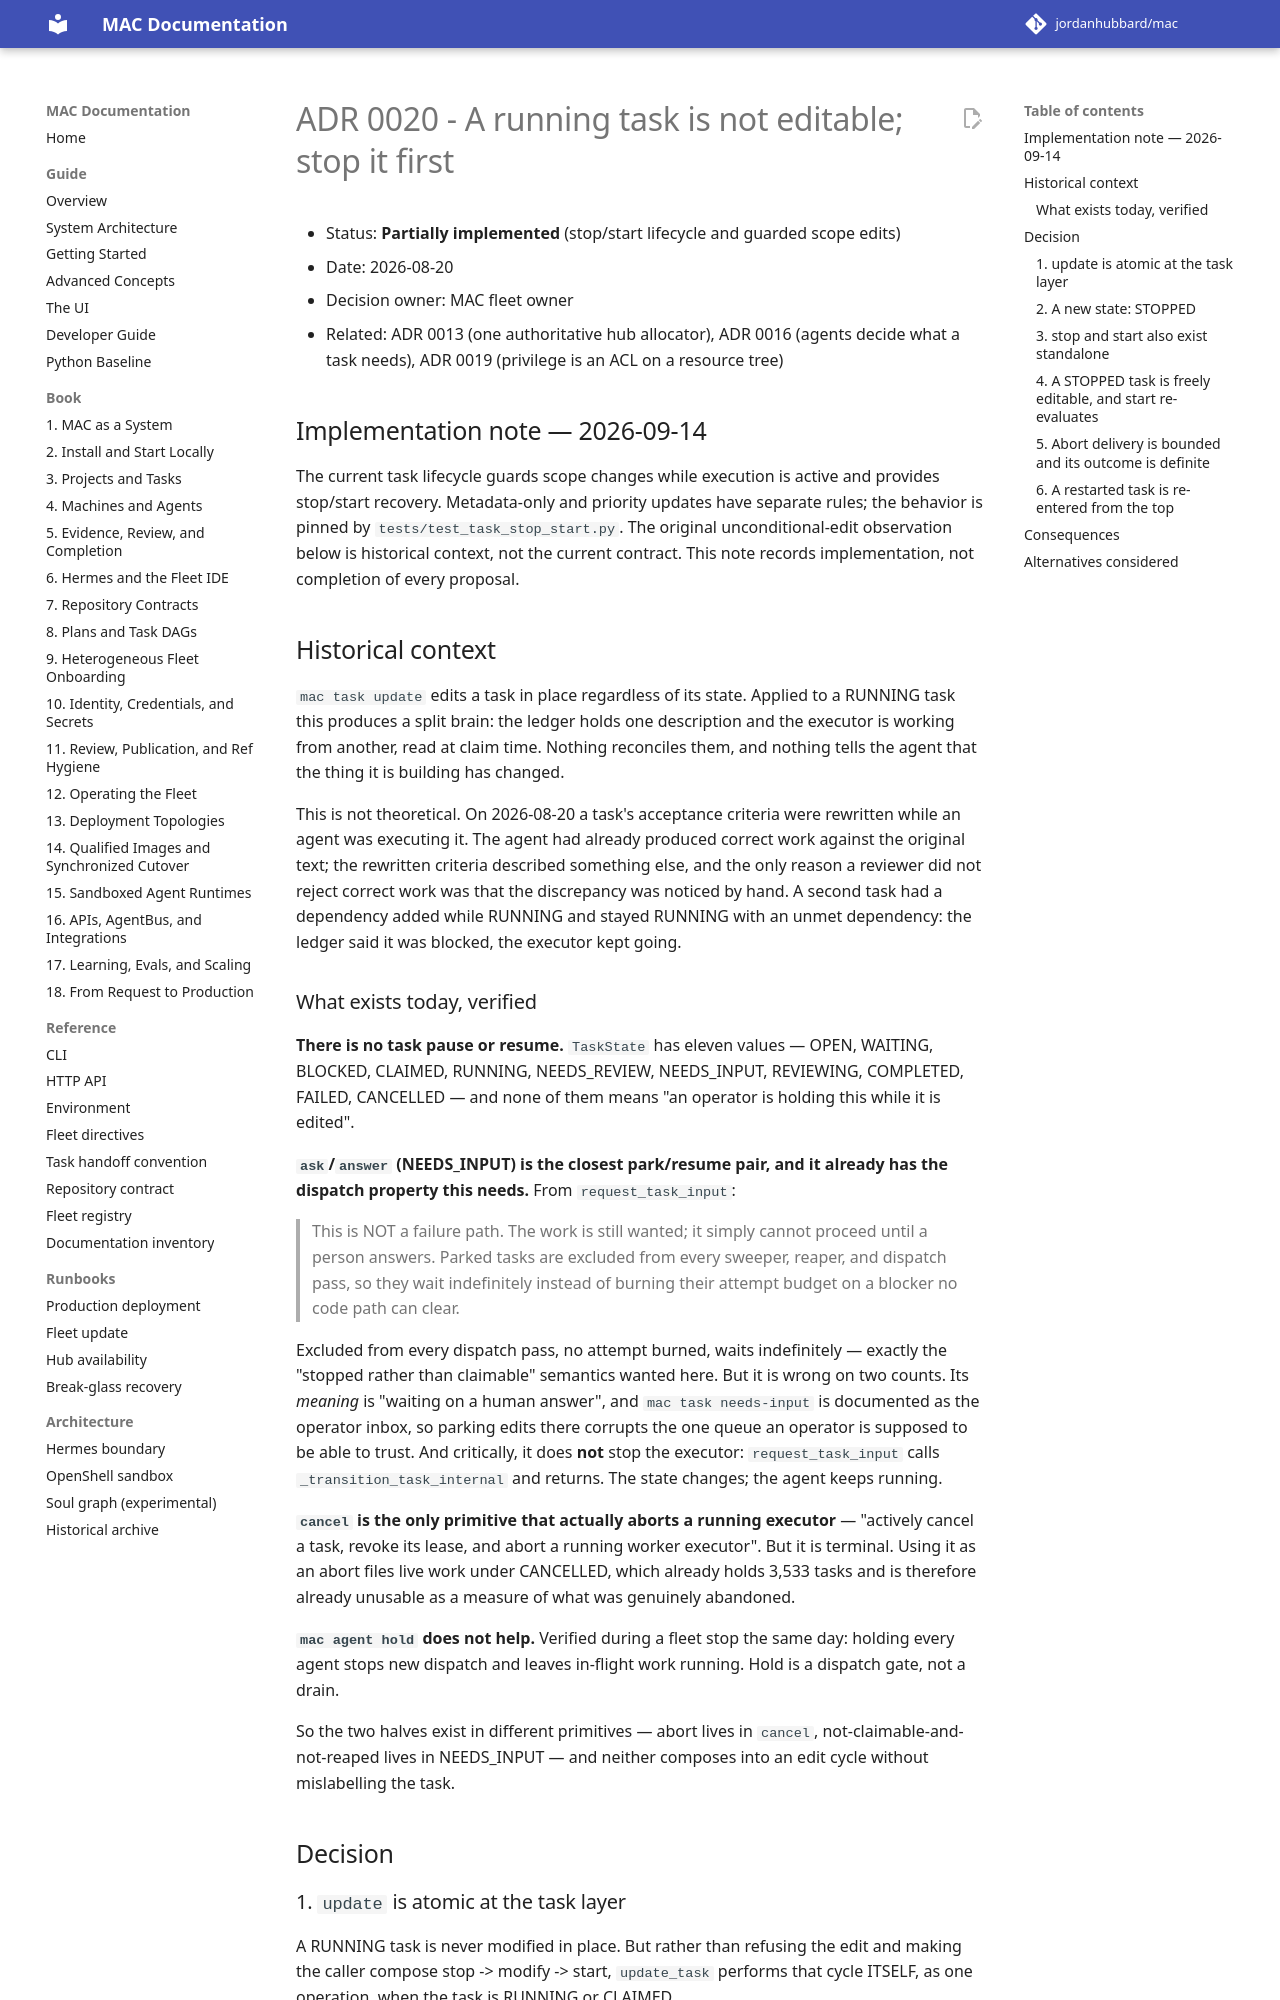

repository: jordanhubbard/mac · page: dev/adr/0020-a-running-task-is-not-editable/index.html · generator: mkdocs

# ADR 0020 - A running task is not editable; stop it first

- Status: **Partially implemented** (stop/start lifecycle and guarded scope edits)
- Date: 2026-08-20
- Decision owner: MAC fleet owner
- Related: ADR 0013 (one authoritative hub allocator), ADR 0016 (agents decide
  what a task needs), ADR 0019 (privilege is an ACL on a resource tree)

## Implementation note — 2026-09-14

The current task lifecycle guards scope changes while execution is active and
provides stop/start recovery. Metadata-only and priority updates have separate
rules; the behavior is pinned by `tests/test_task_stop_start.py`. The original
unconditional-edit observation below is historical context, not the current
contract. This note records implementation, not completion of every proposal.

## Historical context

`mac task update` edits a task in place regardless of its state. Applied to a
RUNNING task this produces a split brain: the ledger holds one description and
the executor is working from another, read at claim time. Nothing reconciles
them, and nothing tells the agent that the thing it is building has changed.

This is not theoretical. On 2026-08-20 a task's acceptance criteria were
rewritten while an agent was executing it. The agent had already produced
correct work against the original text; the rewritten criteria described
something else, and the only reason a reviewer did not reject correct work was
that the discrepancy was noticed by hand. A second task had a dependency added
while RUNNING and stayed RUNNING with an unmet dependency: the ledger said it
was blocked, the executor kept going.

### What exists today, verified

**There is no task pause or resume.** `TaskState` has eleven values — OPEN,
WAITING, BLOCKED, CLAIMED, RUNNING, NEEDS_REVIEW, NEEDS_INPUT, REVIEWING,
COMPLETED, FAILED, CANCELLED — and none of them means "an operator is holding
this while it is edited".

**`ask`/`answer` (NEEDS_INPUT) is the closest park/resume pair, and it already
has the dispatch property this needs.** From `request_task_input`:

> This is NOT a failure path. The work is still wanted; it simply cannot
> proceed until a person answers. Parked tasks are excluded from every
> sweeper, reaper, and dispatch pass, so they wait indefinitely instead of
> burning their attempt budget on a blocker no code path can clear.

Excluded from every dispatch pass, no attempt burned, waits indefinitely —
exactly the "stopped rather than claimable" semantics wanted here. But it is
wrong on two counts. Its *meaning* is "waiting on a human answer", and
`mac task needs-input` is documented as the operator inbox, so parking edits
there corrupts the one queue an operator is supposed to be able to trust. And
critically, it does **not** stop the executor: `request_task_input` calls
`_transition_task_internal` and returns. The state changes; the agent keeps
running.

**`cancel` is the only primitive that actually aborts a running executor** —
"actively cancel a task, revoke its lease, and abort a running worker
executor". But it is terminal. Using it as an abort files live work under
CANCELLED, which already holds 3,533 tasks and is therefore already unusable
as a measure of what was genuinely abandoned.

**`mac agent hold` does not help.** Verified during a fleet stop the same day:
holding every agent stops new dispatch and leaves in-flight work running. Hold
is a dispatch gate, not a drain.

So the two halves exist in different primitives — abort lives in `cancel`,
not-claimable-and-not-reaped lives in NEEDS_INPUT — and neither composes into
an edit cycle without mislabelling the task.

## Decision
